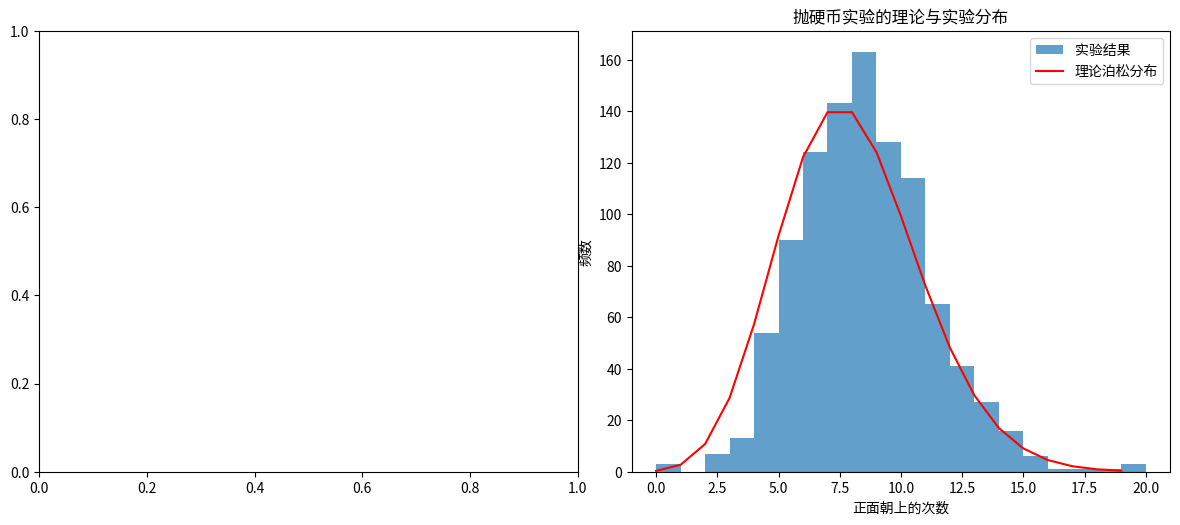

Source code (Python):
import numpy as np
import matplotlib.pyplot as plt

def random_walk_finals(num_steps, num_walks):
    """生成多个二维随机游走的终点位置
    
    通过模拟多次随机游走，每次在x和y方向上随机选择±1移动，
    计算所有随机游走的终点坐标。每个随机游走都从原点(0,0)开始。

    参数:
        num_steps (int): 每次随机游走的步数
        num_walks (int): 随机游走的次数
        
    返回:
        tuple: 包含两个numpy数组的元组 (x_finals, y_finals)
            - x_finals: 所有随机游走终点的x坐标数组，长度为num_walks
            - y_finals: 所有随机游走终点的y坐标数组，长度为num_walks
            
    示例:
        >>> x_finals, y_finals = random_walk_finals(1000, 100)
        >>> print(f"第一个终点坐标: ({x_finals[0]}, {y_finals[0]})")
    """
    # TODO: 实现随机游走算法
    # 提示：
    # 1. 使用np.zeros初始化坐标数组
    # 2. 对每次游走使用np.random.choice生成±1的随机步长
    # 3. 使用np.sum计算总位移
    pass

def plot_endpoints_distribution(endpoints):
    """绘制二维随机游走终点的空间分布散点图
    
    将多次随机游走的终点在二维平面上可视化，观察其空间分布特征。
    图形包含所有终点的散点图，并保持x和y轴的比例相同。

    参数:
        endpoints: 包含x和y坐标的元组 (x_coords, y_coords)
            - x_coords: numpy数组，所有终点的x坐标
            - y_coords: numpy数组，所有终点的y坐标
            
    示例:
        >>> endpoints = random_walk_finals(1000, 1000)
        >>> plot_endpoints_distribution(endpoints)
        >>> plt.show()
    """
    # TODO: 实现散点图绘制
    # 提示：
    # 1. 使用endpoints解包获取x和y坐标
    # 2. 使用plt.scatter绘制散点图
    # 3. 设置坐标轴比例、标题和标签
    pass

def analyze_x_distribution(endpoints):
    """分析二维随机游走终点x坐标的统计特性
    
    对随机游走终点的x坐标进行统计分析，计算样本均值和样本方差，
    并通过直方图和理论正态分布曲线可视化其分布特征。理论上，
    大量随机游走的终点x坐标应该服从正态分布。

    参数:
        endpoints: 包含x和y坐标的元组 (x_coords, y_coords)
            - x_coords: numpy数组，所有终点的x坐标
            - y_coords: numpy数组，所有终点的y坐标
    
    返回:
        tuple: (mean, variance)
            - mean (float): x坐标的样本均值
            - variance (float): x坐标的样本方差（使用n-1作为分母）
            
    示例:
        >>> endpoints = random_walk_finals(1000, 1000)
        >>> mean, var = analyze_x_distribution(endpoints)
        >>> print(f"均值: {mean:.2f}, 方差: {var:.2f}")
    """
    # TODO: 实现统计分析和可视化
    # 提示：
    # 1. 提取x坐标数据
    # 2. 使用numpy计算均值和方差
    # 3. 绘制直方图
    # 4. 添加理论正态分布曲线
    # 5. 设置图形属性并打印统计结果
    pass

if __name__ == "__main__":
    np.random.seed(42)  # 设置随机种子以保证可重复性
    
    # 生成数据
    endpoints = random_walk_finals(1000, 1000)

    # 创建图形
    plt.figure(figsize=(12, 5))
    
    # 绘制终点分布
    plt.subplot(121)
    plot_endpoints_distribution(endpoints)
    
    # 分析x坐标分布
    plt.subplot(122)
    analyze_x_distribution(endpoints)
    
    plt.tight_layout()
    plt.show()
    import numpy as np
import matplotlib.pyplot as plt
from math import factorial, exp

# 定义泊松分布的概率质量函数
def poisson_pmf(l, lam):
    return (lam**l * exp(-lam)) / factorial(l)

# 模拟抛硬币实验
def coin_toss_simulation(N):
    results = []
    for _ in range(N):
        tosses = np.random.choice([1, 0], size=100, p=[0.08, 0.92])
        heads_count = np.sum(tosses)
        results.append(heads_count)
    return results

# 绘制理论分布和实验结果
def plot_results(N):
    lam = 8
    l_values = np.arange(0, 20)
    theoretical_pmf = [poisson_pmf(l, lam) for l in l_values]

    # 进行数值模拟
    experimental_results = coin_toss_simulation(N)

    # 绘制实验结果的直方图
    plt.hist(experimental_results, bins=20, range=(0, 20), density=False, alpha=0.7, label='实验结果')

    # 绘制理论泊松分布曲线
    plt.plot(l_values, np.array(theoretical_pmf) * N, 'r-', label='理论泊松分布')

    plt.xlabel('正面朝上的次数')
    plt.ylabel('频数')
    plt.title('抛硬币实验的理论与实验分布')
    plt.legend()
    plt.show()

if __name__ == "__main__":
    N = 1000  # 实验组数
    plot_results(N)    
